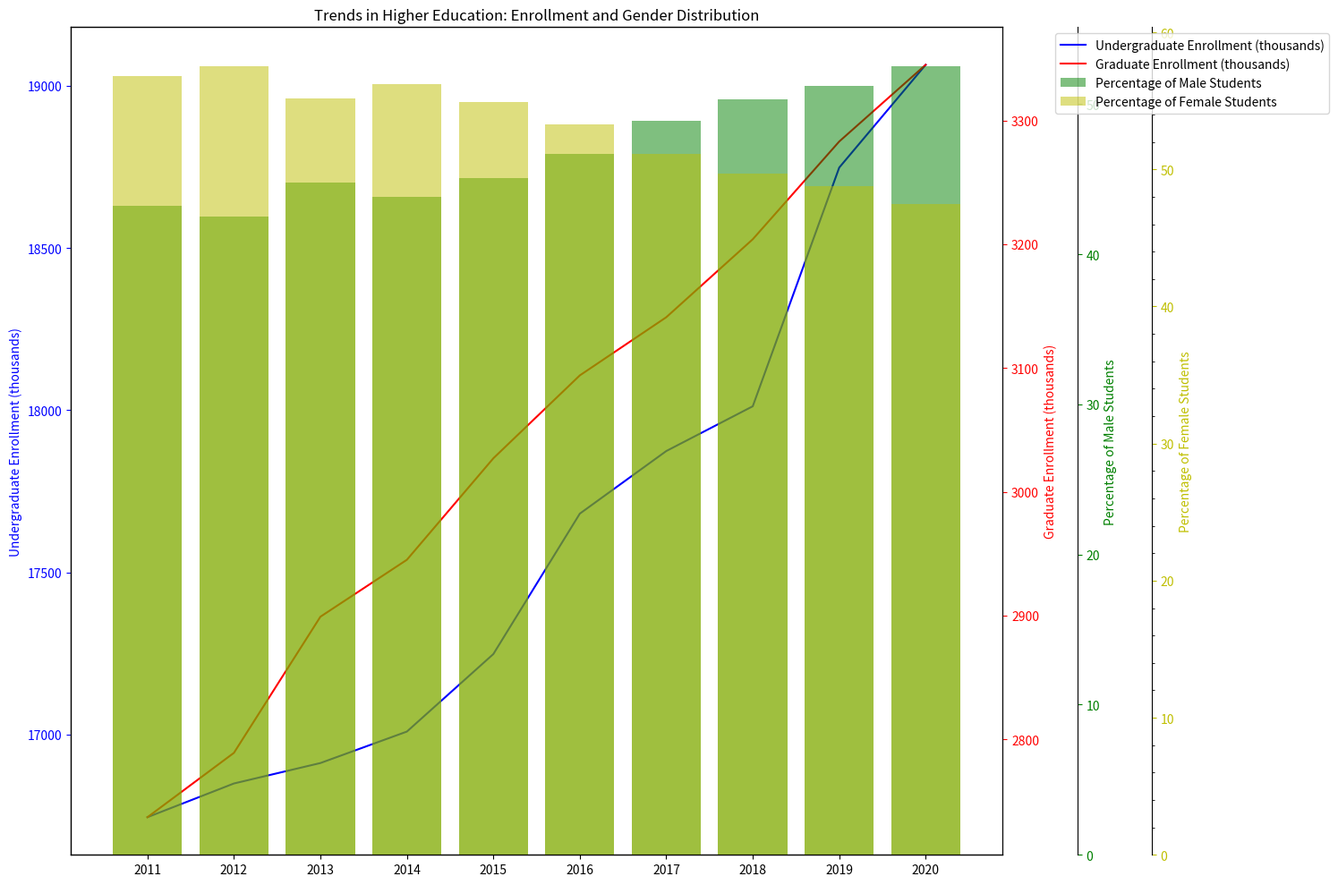

Recreate this plot in Python. (Note: this script raises an exception after producing the figure.)
import numpy as np
import matplotlib.pyplot as plt
from matplotlib.ticker import AutoMinorLocator

# define data
data_labels = ["Undergraduate Enrollment (thousands)", "Graduate Enrollment (thousands)", "Percentage of Male Students", "Percentage of Female Students"]
line_labels = ["2011", "2012", "2013", "2014", "2015", "2016", "2017", "2018", "2019", "2020"]
data = np.array([[16745,2737,43.2,56.8],[16849,2789,42.5,57.5],[16912,2899,44.8,55.2],[17009,2945,43.8,56.2],[17248,3027,45.1,54.9],[17681,3094,46.7,53.3],[17874,3141,48.9,51.1],[18012,3204,50.3,49.7],[18748,3283,51.2,48.8],[19065,3345,52.5,47.5]])

colors = ['b', 'r', 'g', 'y']
# create the figure
fig = plt.figure(figsize=[15,10])
ax = fig.add_subplot(111)
ax2, ax3, ax4 = [ax.twinx() for _ in range(3)]
ax_list = [ax, ax2, ax3, ax4]
fig.subplots_adjust(right=0.75)
ax3.spines['right'].set_position(('outward', 60))
ax4.spines['right'].set_position(('outward', 120))
# plot data
for i, ax in enumerate(ax_list):
    if i<2: 
        ax.plot(line_labels, data[:,i], color=colors[i], label=data_labels[i])
    else:
        ax.bar(line_labels, data[:,i], color=colors[i], label=data_labels[i], alpha=0.5, align='center')
    ax.set_ylabel(data_labels[i], color=colors[i])
    ax.tick_params(axis='y', colors=colors[i])
ax.set_xlabel('Year')
plt.title('Trends in Higher Education: Enrollment and Gender Distribution')
handles, labels = [], []
for ax in ax_list:
    for h, l in zip(*ax.get_legend_handles_labels()):
        handles.append(h)
        labels.append(l)
plt.legend(handles, labels, loc=2, bbox_to_anchor=(1.05,1))
ax.yaxis.set_minor_locator(AutoMinorLocator())
plt.tight_layout()
plt.savefig("/cpfs01/user/yehancheng/workspace/datasets/SimChartV2/demo/multi-axes/png/108_202312310108.png", dpi=300)
plt.close(fig)
